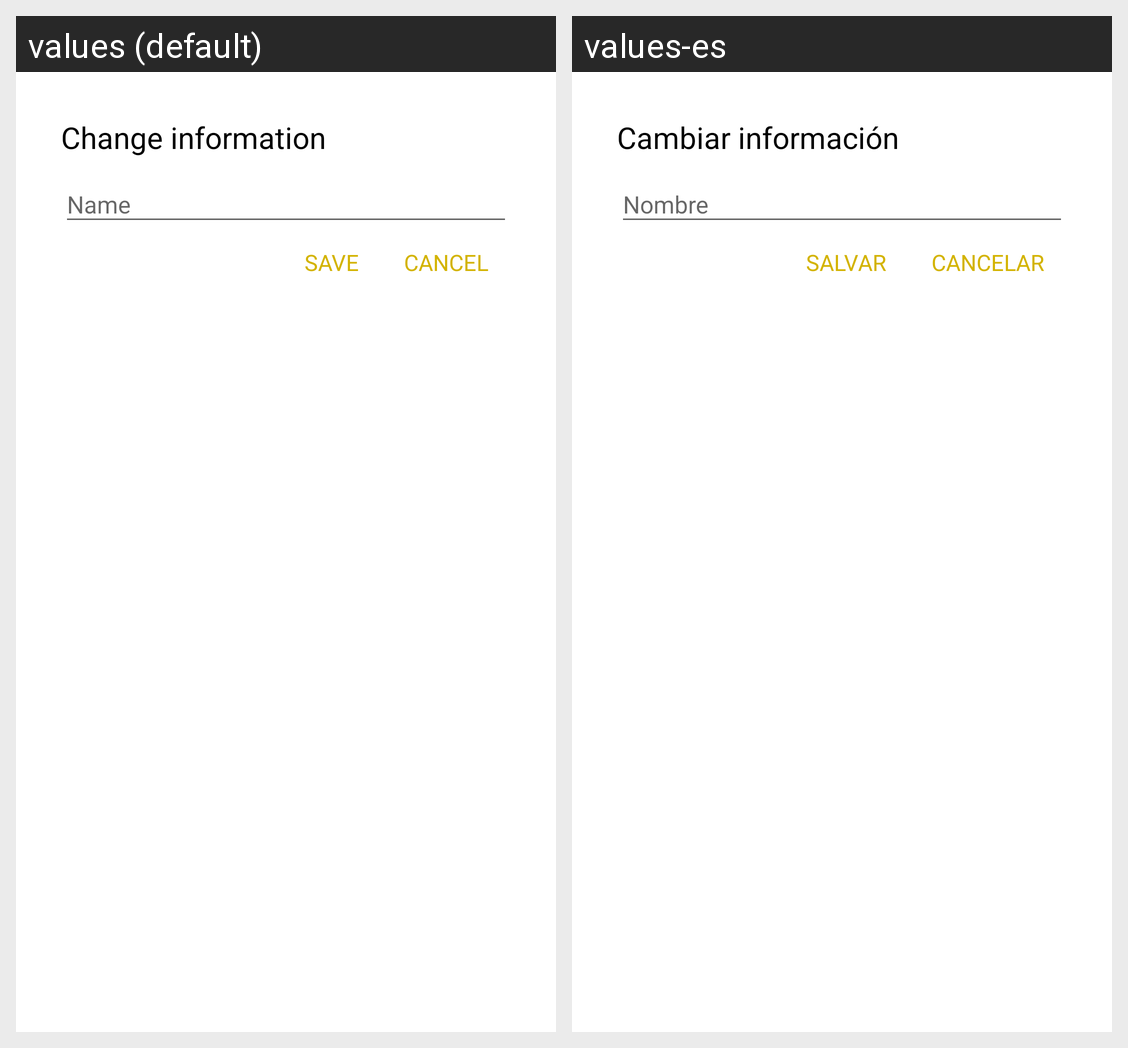

The same Android screen rendered under two of its app's locales, left to right. List the strings drawn on it with the default value and each locale's translation.
Android screen res/layout/dialog_layout_edit_prenom.xml rendered under 2 locales, left to right: values (default), values-es. Device: Nexus 5 (rendered at 1080×1920; each locale shown at half size, 540×960, under a caption strip naming it); theme AppTheme.
Strings drawn on this screen, with the default value and each locale's value (text and hints the layout hard-codes, and strings that could not be matched under every locale, appear in the picture but are not listed):

modification_d_information
  values: Change information
  values-es: Cambiar información

enregistrer
  values: SAVE
  values-es: SALVAR

cancel
  values: CANCEL
  values-es: CANCELAR
